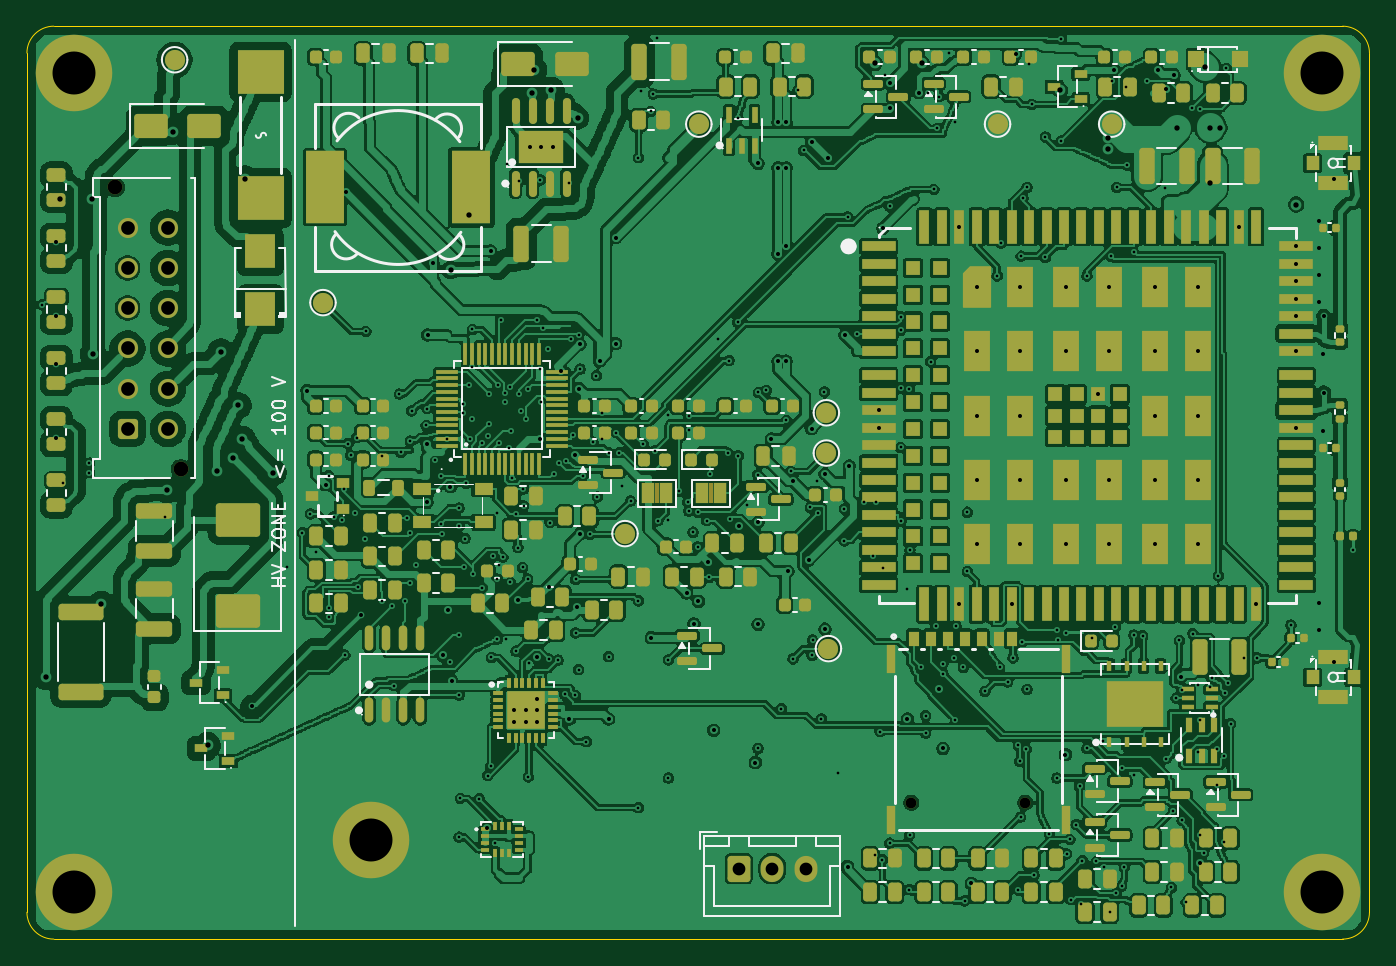
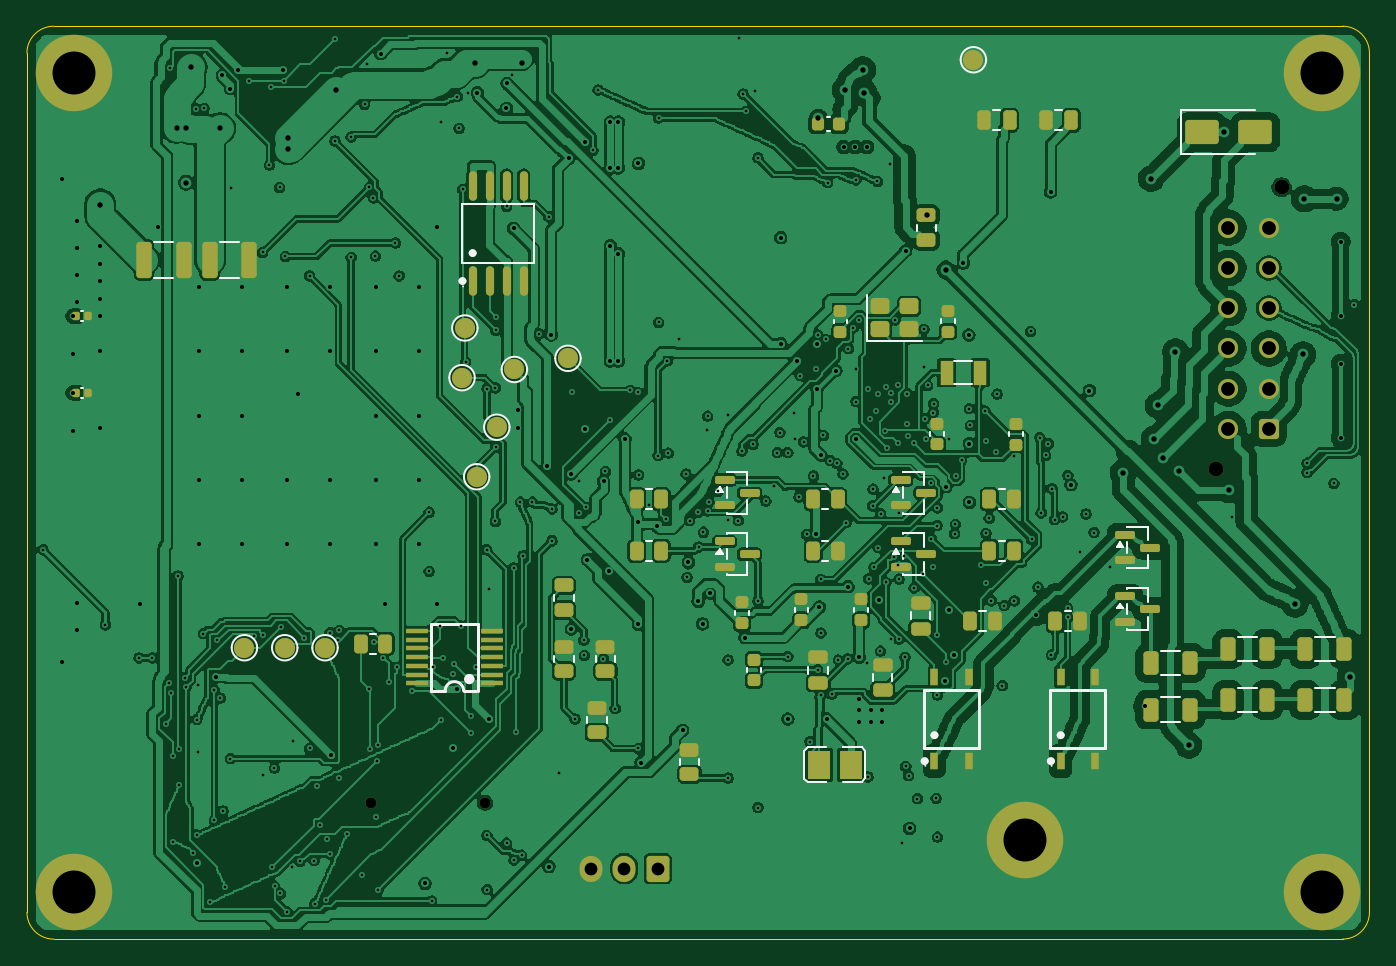
Circuit board: 10 layer files. Board 100.0 x 68.0 mm.
- bottom_copper: telematics-tracker-B_Cu.gbl (517413 bytes)
- bottom_mask: telematics-tracker-B_Mask.gbs (9241 bytes)
- paste: telematics-tracker-B_Paste.gbp (7507 bytes)
- bottom_silk: telematics-tracker-B_Silkscreen.gbo (22556 bytes)
- outline: telematics-tracker-Edge_Cuts.gm1 (957 bytes)
- top_copper: telematics-tracker-F_Cu.gtl (708534 bytes)
- top_mask: telematics-tracker-F_Mask.gts (24449 bytes)
- paste: telematics-tracker-F_Paste.gtp (22477 bytes)
- top_silk: telematics-tracker-F_Silkscreen.gto (62675 bytes)
- drill: telematics-tracker.drl (8258 bytes)

=== bottom_copper: telematics-tracker-B_Cu.gbl (517413 bytes, source omitted) ===
=== bottom_mask: telematics-tracker-B_Mask.gbs (9241 bytes, source omitted) ===
=== paste: telematics-tracker-B_Paste.gbp (7507 bytes, source omitted) ===
=== bottom_silk: telematics-tracker-B_Silkscreen.gbo (22556 bytes, source omitted) ===
=== outline: telematics-tracker-Edge_Cuts.gm1 ===
G04 #@! TF.GenerationSoftware,KiCad,Pcbnew,10.0.6*
G04 #@! TF.CreationDate,2026-09-29T02:33:50+05:30*
G04 #@! TF.ProjectId,telematics-tracker,74656c65-6d61-4746-9963-732d74726163,rev?*
G04 #@! TF.SameCoordinates,Original*
G04 #@! TF.FileFunction,Profile,NP*
%FSLAX46Y46*%
G04 Gerber Fmt 4.6, Leading zero omitted, Abs format (unit mm)*
G04 Created by KiCad (PCBNEW 10.0.6) date 2026-09-29 02:33:50*
%MOMM*%
%LPD*%
G01*
G04 APERTURE LIST*
G04 #@! TA.AperFunction,Profile*
%ADD10C,0.100000*%
G04 #@! TD*
G04 APERTURE END LIST*
D10*
X0Y-2000000D02*
G75*
G02*
X2000000Y0I1999999J1D01*
G01*
X0Y-66000000D02*
X0Y-2000000D01*
X2000000Y0D02*
X98000000Y0D01*
X2000000Y-68000000D02*
G75*
G02*
X0Y-66000000I0J2000000D01*
G01*
X98000000Y0D02*
G75*
G02*
X100000000Y-2000000I0J-2000000D01*
G01*
X98000000Y-68000000D02*
X2000000Y-68000000D01*
X100000000Y-2000000D02*
X100000000Y-66000000D01*
X100000000Y-66000000D02*
G75*
G02*
X98000000Y-68000000I-2000000J0D01*
G01*
M02*

=== top_copper: telematics-tracker-F_Cu.gtl (708534 bytes, source omitted) ===
=== top_mask: telematics-tracker-F_Mask.gts (24449 bytes, source omitted) ===
=== paste: telematics-tracker-F_Paste.gtp (22477 bytes, source omitted) ===
=== top_silk: telematics-tracker-F_Silkscreen.gto (62675 bytes, source omitted) ===
=== drill: telematics-tracker.drl (8258 bytes, source omitted) ===
